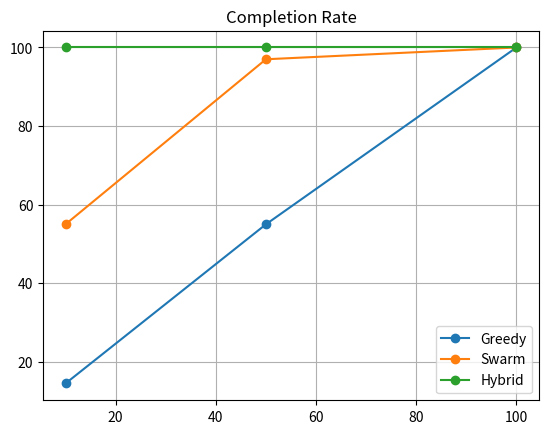
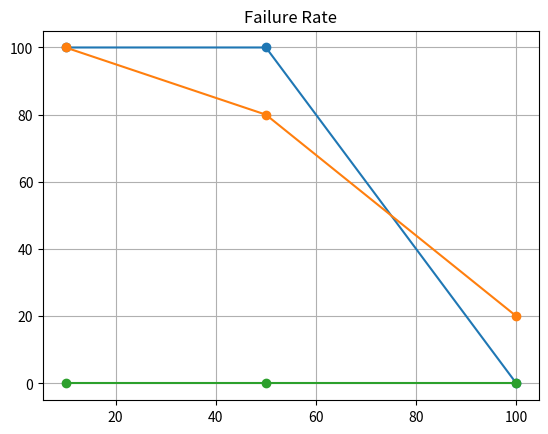
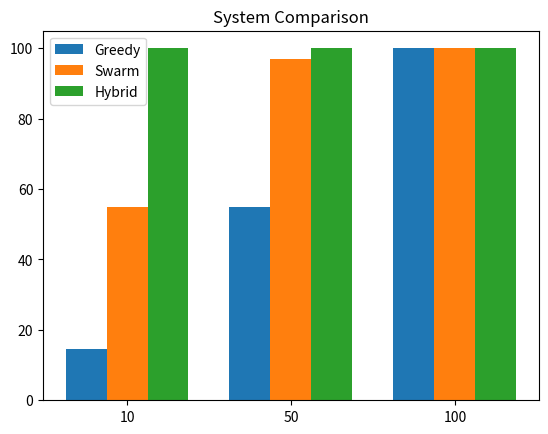

Reproduce these figures in Python, in order.
import matplotlib.pyplot as plt
import numpy as np

agents = np.array([10, 50, 100])

greedy = {"completion":[14.5,55,100],"failure":[100,100,0]}
swarm = {"completion":[55,97,100],"failure":[100,80,20]}
hybrid = {"completion":[100,100,100],"failure":[0,0,0]}

plt.figure()
plt.plot(agents, greedy["completion"], marker='o', label='Greedy')
plt.plot(agents, swarm["completion"], marker='o', label='Swarm')
plt.plot(agents, hybrid["completion"], marker='o', label='Hybrid')
plt.title('Completion Rate')
plt.legend()
plt.grid()
plt.savefig('completion_rate.png')

plt.figure()
plt.plot(agents, greedy["failure"], marker='o')
plt.plot(agents, swarm["failure"], marker='o')
plt.plot(agents, hybrid["failure"], marker='o')
plt.title('Failure Rate')
plt.grid()
plt.savefig('failure_rate.png')

plt.figure()
x = np.arange(len(agents))
plt.bar(x-0.25, greedy["completion"], 0.25, label='Greedy')
plt.bar(x, swarm["completion"], 0.25, label='Swarm')
plt.bar(x+0.25, hybrid["completion"], 0.25, label='Hybrid')
plt.xticks(x, agents)
plt.title('System Comparison')
plt.legend()
plt.savefig('comparison.png')

print("Plots generated")
